Run: headless pygame with SDL's dummy video driver; simulated clock (each Clock.tick advances the game by its frame time, no real sleeping); random seed 0; keys injected as events and as key.get_pressed() state; no mouse input.
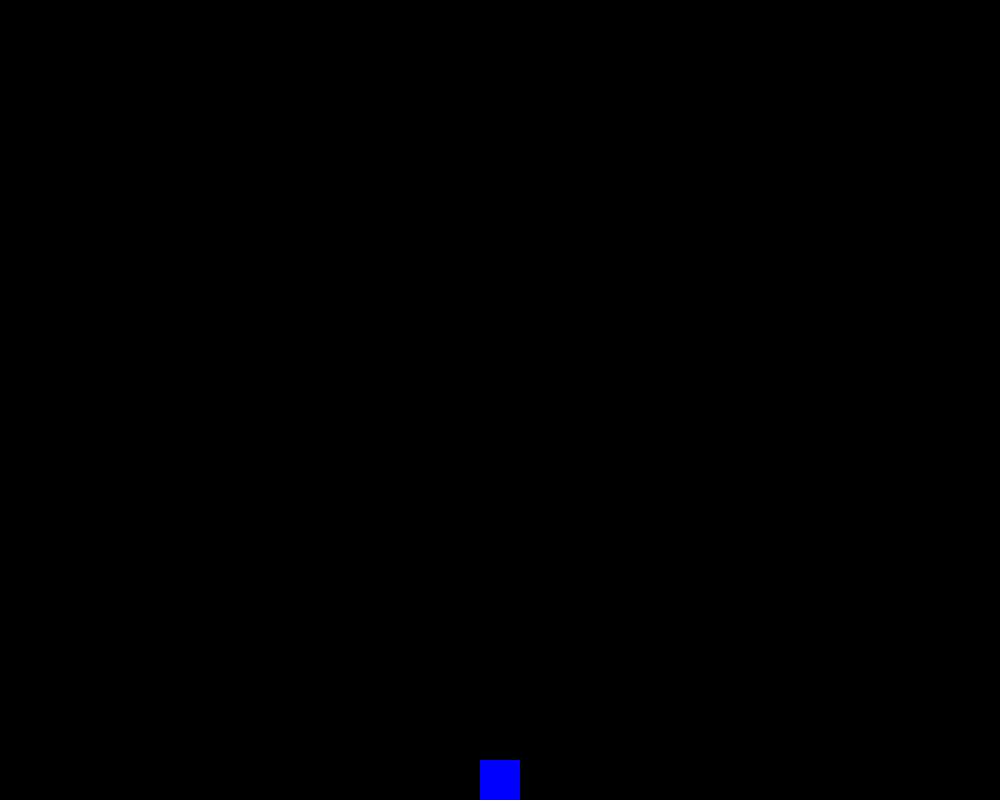
Frame 1 of 4 · flips 1–60 · no input
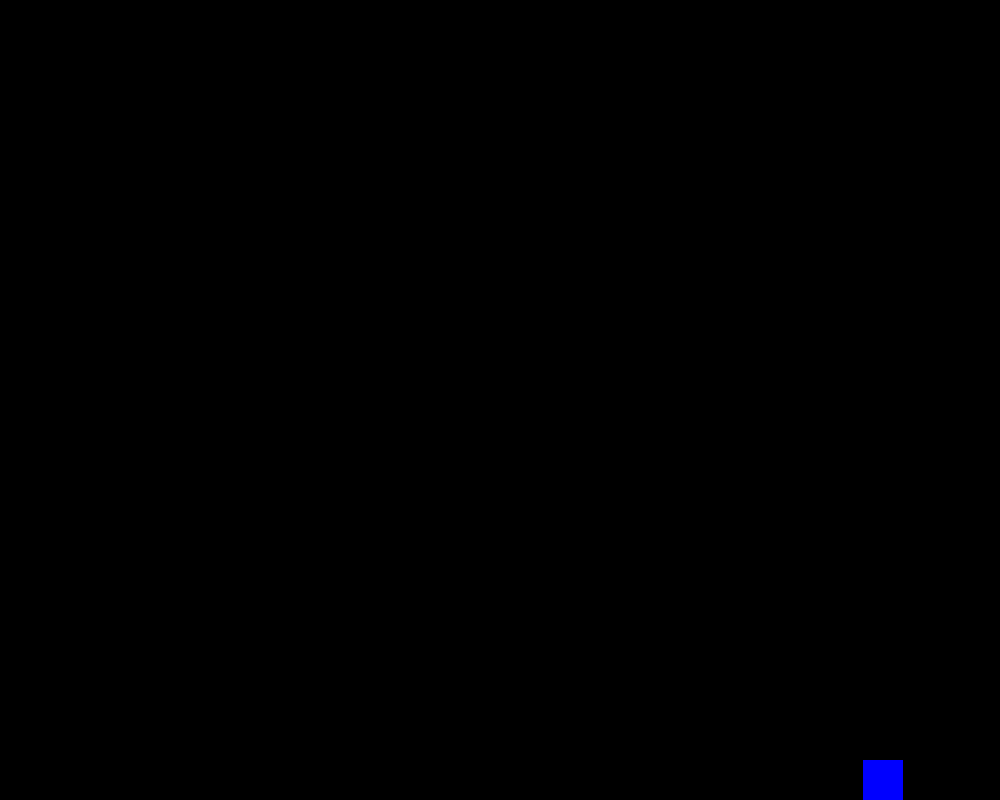
Frame 2 of 4 · flips 61–180 · tapped SPACE, RETURN · held RIGHT (→), D
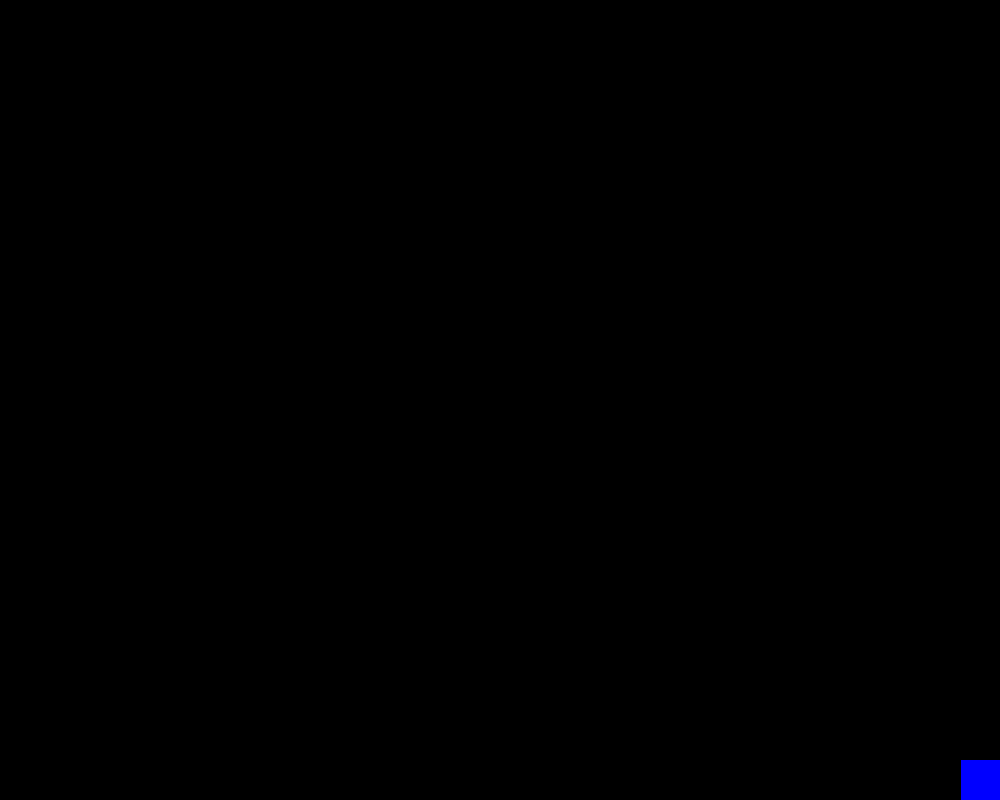
Frame 3 of 4 · flips 181–300 · held DOWN (↓), S
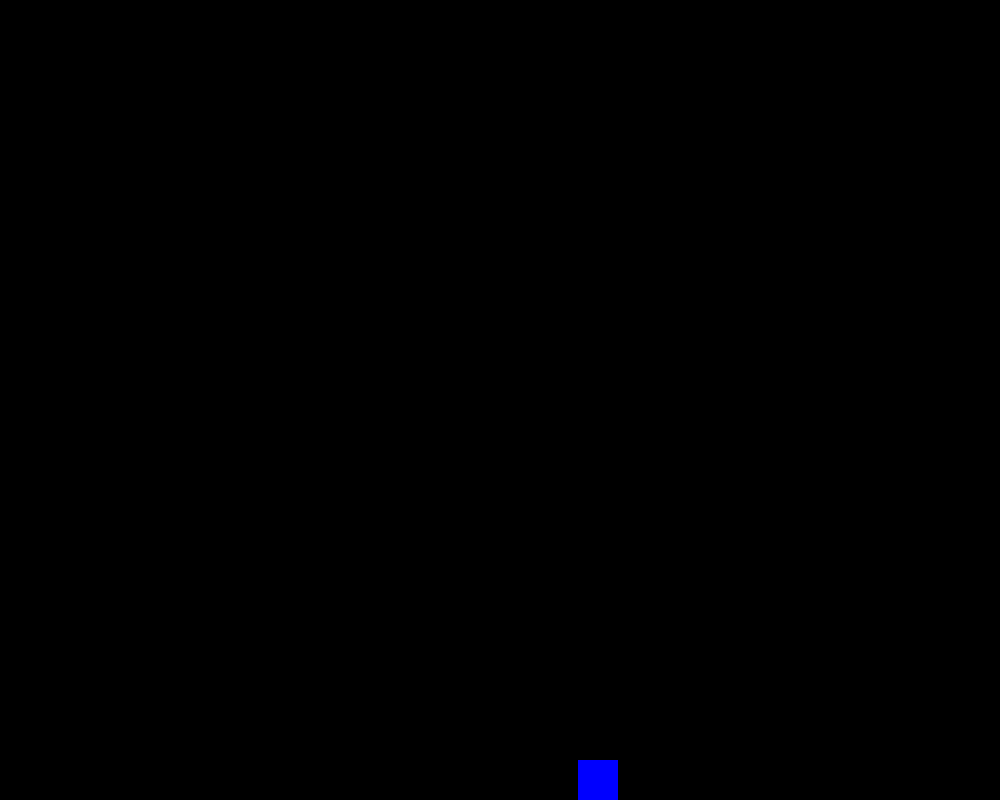
Frame 4 of 4 · flips 301–420 · held LEFT (←), A, UP (↑), W

The pygame program that drew these frames:

#!/usr/bin/env python
"""
Author: Arthur Goetzke-Coburn
This is the first part in a simple, 4 part platformer
This part gives a window with a moveable player, with it's own physics.
Class templates required: Player
"""
import pygame

# Define the colors
BLACK = (0, 0, 0)
BLUE = (0, 0, 255)
RED = (255, 0, 0)

# Define the size of the screen, as well as the display window
SCREEN_WIDTH = 1000
SCREEN_HEIGHT = 800

# Define the display object and set the window caption
screen = pygame.display.set_mode((SCREEN_WIDTH, SCREEN_HEIGHT))
pygame.display.set_caption('Platformer')

# Create a clock variable, as well as a constant for the game's speed
clock = pygame.time.Clock()
GAME_SPEED = 120

# Create two multipliers that can be used for easy (and fun) modification of the game's physics
ACCELERATION_MULTIPLIER = 1
GRAVITY_MULTIPLIER = 1

# Create a friction constant that changes how slidy the player feels
FRICTION = 0.05


# Create a player class, that inherits from pygame.sprite.Sprite
class Player(pygame.sprite.Sprite):

    def __init__(self, color):
        super().__init__()

        width = 40
        height = 40

        # Override the image and rect attributes as is requires by pygame.sprite.Sprite
        self.image = pygame.Surface((width, height))
        self.image.fill(color)

        self.rect = self.image.get_rect()

        # Current speed of the player
        self.speed_x = 0
        self.speed_y = 0

        # This variable will be set to 1 for going left, 2 for right, and 0 for no movement
        self.direction = 0

    def handle_keys(self):
        # The event loop for the player. Since the player is the only entity requiring inputs, I decided to put
        # the event loop as part of the player class. It could easily be put in the actual game loop if needed.
        for event in pygame.event.get():
            # Check if the user tried to quit the program, if so, kill the game
            if event.type == pygame.QUIT:
                pygame.quit()
                quit()
            # Check for keypresses
            elif event.type == pygame.KEYDOWN:
                key = event.key

                # Check for specific keypresses (the ones that control the player)
                if key == pygame.K_LEFT:
                    self.direction = 1
                elif key == pygame.K_RIGHT:
                    self.direction = 2
                elif key == pygame.K_UP:
                    self.jump()

            # Check if a key is let go, if so, reset the direction
            elif event.type == pygame.KEYUP:
                if event.key == pygame.K_LEFT or event.key == pygame.K_RIGHT:
                    self.direction = 0

    def gravity(self):
        # Makes the player feel gravity.
        # A function isn't particularly necessary, it just helps clarify the code
        self.speed_y += 0.18 * GRAVITY_MULTIPLIER

    def jump(self):
        # Makes the player jump.
        # As with the gravity function, it is not necessary to use a function here (yet)
        self.speed_y = -7

    def update_mvm(self, accel_mult, friction) -> None:
        # Overriding of the pygame.sprite.Sprite.update function, in order to have our own movement/physics

        # Apply gravity
        self.gravity()

        # Check if the player is heading out of bounds on the Y-axis
        if (self.rect.y >= SCREEN_HEIGHT - self.rect.height and self.speed_y > 0) or (
                self.rect.y <= 0 and self.speed_y < 0):
            self.speed_y = 0

        # Check if the player is heading out of bounds on the X-axis
        if (self.rect.x + self.rect.width >= SCREEN_WIDTH and self.speed_x > 0) or (
                self.rect.x <= 0 and self.speed_x < 0):
            self.speed_x = 0

        # Apply the acceleration (depending on which key is presses)
        if self.direction == 1:
            if self.speed_x > -4:
                self.speed_x -= 0.1 * accel_mult
        elif self.direction == 2:
            if self.speed_x < 4:
                self.speed_x += 0.1 * accel_mult

        # Apply friction to gradually slow the player down when no key is pressed (only in the X-axis)
        else:
            if self.speed_x > friction:
                self.speed_x -= friction
            elif self.speed_x < -friction:
                self.speed_x += friction
            else:
                self.speed_x = 0

        # Update the position on the X-axis with the current speed
        self.rect.x += int(self.speed_x)

        # Update the position on the Y-axis with the current speed
        self.rect.y += int(self.speed_y)

    def update(self, *args, **kwargs) -> None:
        self.update_mvm(ACCELERATION_MULTIPLIER, FRICTION)


# The actual game loop
def game():
    # Create an instance of the player class
    player = Player(BLUE)

    # Give the player a starting position that is relative to the player's size and position in order to allow resizing
    player.rect.x = (SCREEN_WIDTH // 2) - (player.rect.width // 2)
    player.rect.y = SCREEN_HEIGHT - player.rect.height

    # Add the player to the sprite group. This allows us to call the draw() method.
    all_sprites = pygame.sprite.Group()
    all_sprites.add(player)

    # An infinite while loop for when the game is running
    while True:
        # Fill the screen with a background color
        screen.fill(BLACK)

        # Call the player's event loop (using the function makes the game loop clearer and cleaner)
        player.handle_keys()

        # Call the sprite group's update method (in this instance, the player's update method), then draw the player
        all_sprites.update()
        all_sprites.draw(screen)

        # Refresh the display
        pygame.display.update()

        # Limit the framerate to limit the player's visual movement speed
        clock.tick(GAME_SPEED)


# Runs the code
if __name__ == '__main__':
    # Initialize pygame
    pygame.init()
    # Run the game
    game()
